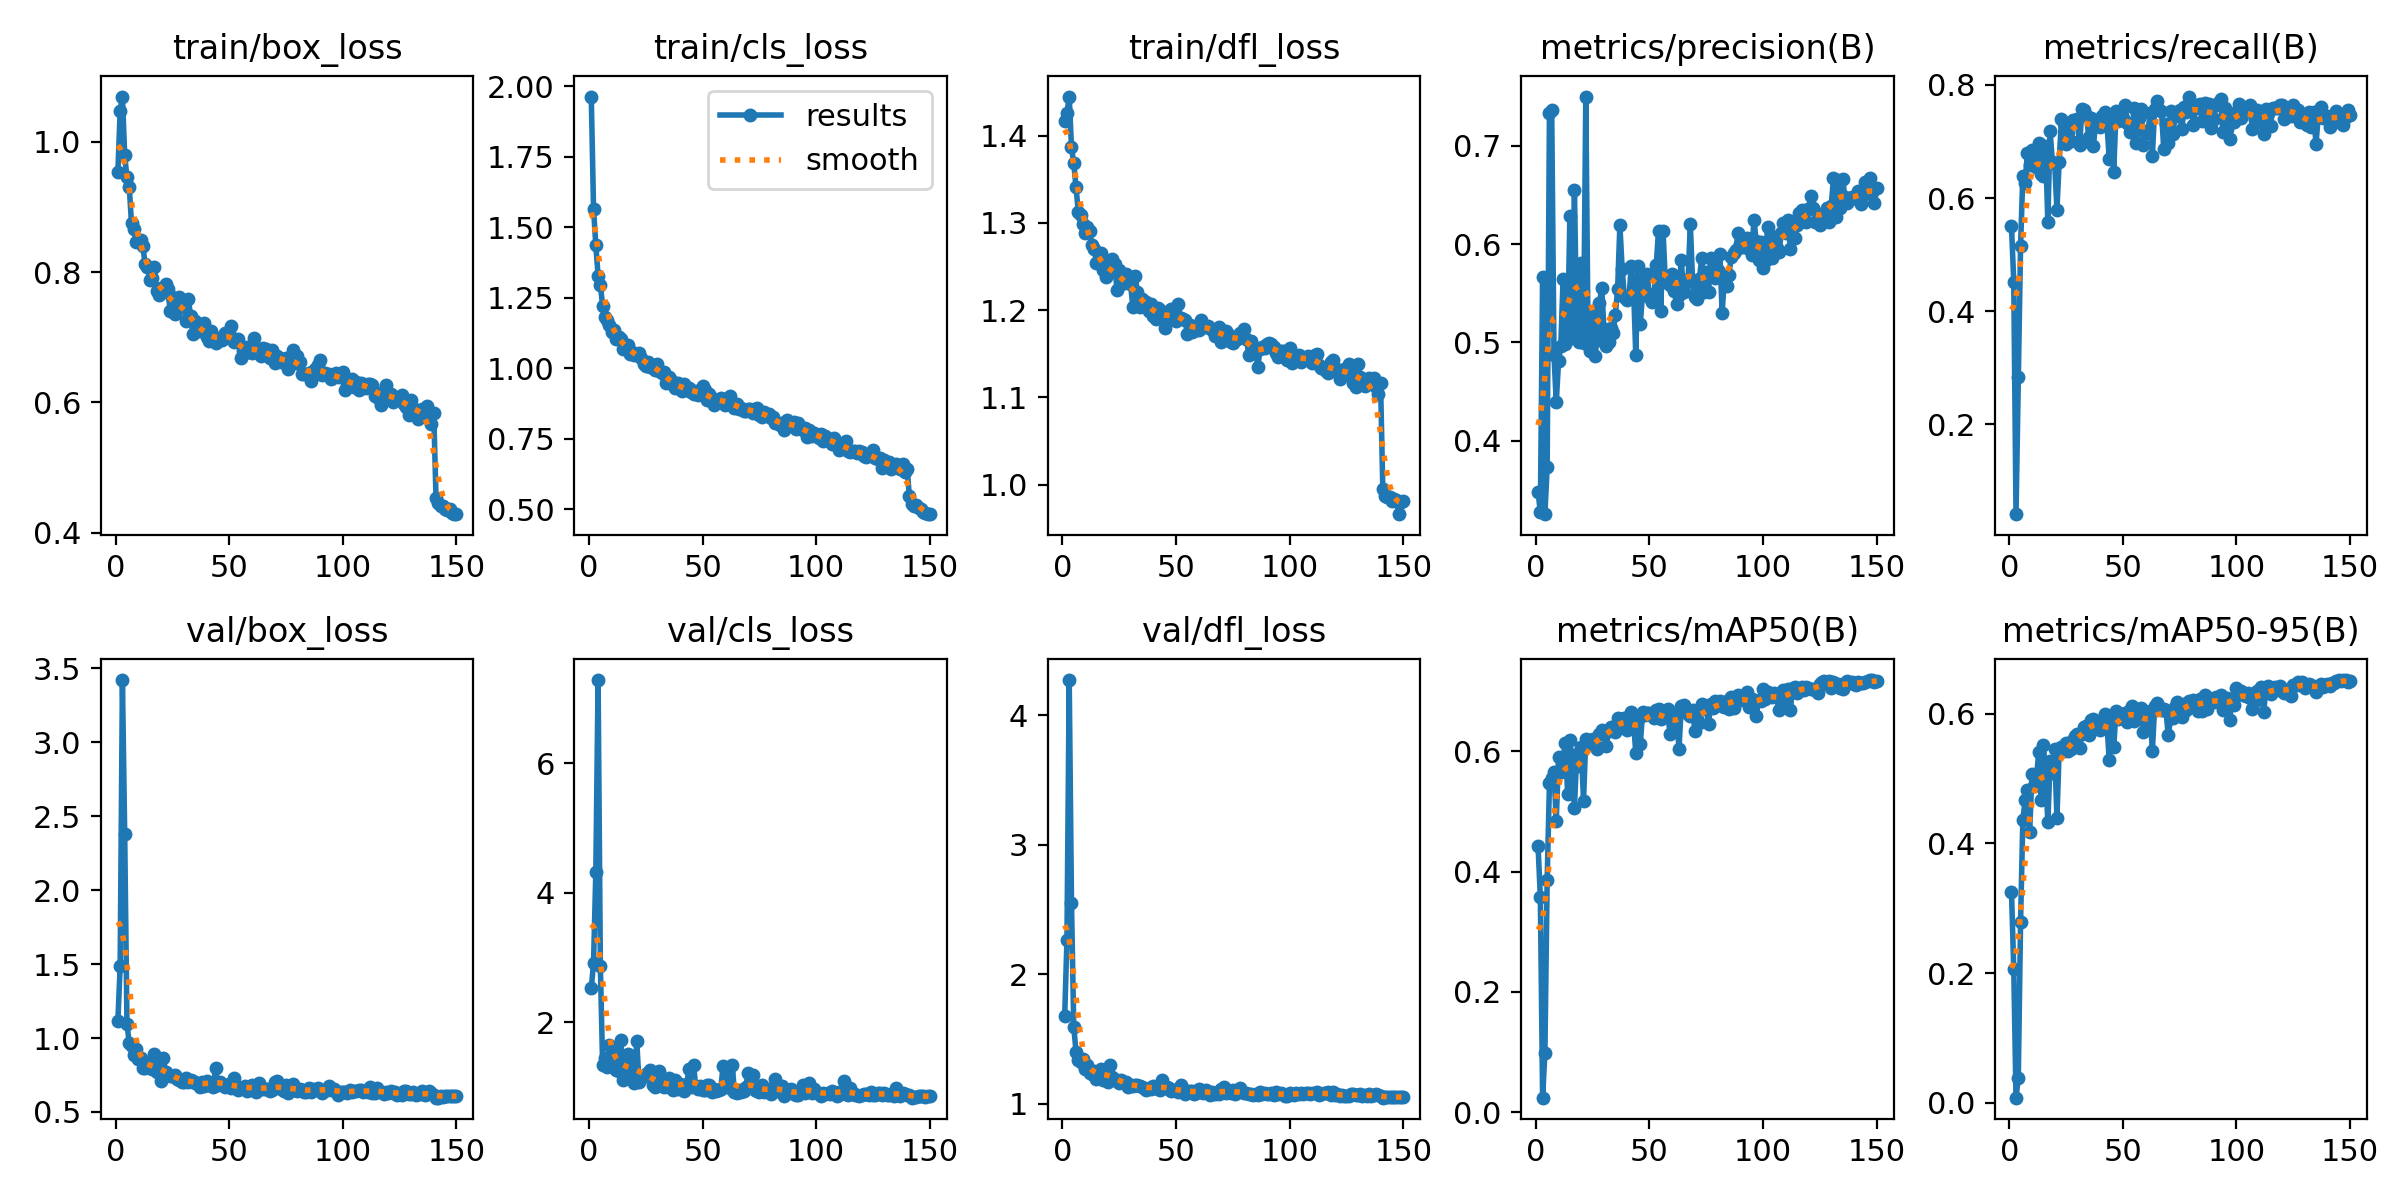

Data behind this chart, as committed beside it:
epoch, time, train/box_loss, train/cls_loss, train/dfl_loss, metrics/precision(B), metrics/recall(B), metrics/mAP50(B), metrics/mAP50-95(B), val/box_loss, val/cls_loss, val/dfl_loss, lr/pg0, lr/pg1, lr/pg2
1, 68.83, 0.9534, 1.963, 1.417, 0.3481, 0.5511, 0.4424, 0.3255, 1.117, 2.524, 1.675, 0.0004113, 0.0004113, 0.0004113
2, 116.4, 1.047, 1.565, 1.426, 0.327, 0.4524, 0.3571, 0.2068, 1.485, 2.919, 2.265, 0.0008225, 0.0008225, 0.0008225
3, 164, 1.069, 1.435, 1.445, 0.5666, 0.04123, 0.0242, 0.00789, 3.421, 4.322, 4.273, 0.001228, 0.001228, 0.001228
4, 212.1, 0.9791, 1.328, 1.387, 0.3253, 0.2841, 0.09797, 0.03848, 2.381, 7.289, 2.552, 0.001225, 0.001225, 0.001225
5, 259.8, 0.9449, 1.294, 1.368, 0.3728, 0.5151, 0.3856, 0.2783, 1.097, 2.866, 1.592, 0.001217, 0.001217, 0.001217
6, 307.3, 0.9306, 1.22, 1.341, 0.7336, 0.6399, 0.5465, 0.4365, 0.9646, 1.337, 1.404, 0.001209, 0.001209, 0.001209
7, 357.4, 0.8747, 1.182, 1.313, 0.7364, 0.6263, 0.555, 0.4663, 0.9476, 1.447, 1.335, 0.0012, 0.0012, 0.0012
8, 405.6, 0.8658, 1.172, 1.309, 0.4869, 0.6798, 0.5654, 0.4824, 0.888, 1.306, 1.321, 0.001192, 0.001192, 0.001192
9, 453.9, 0.8467, 1.154, 1.298, 0.439, 0.6581, 0.4845, 0.4173, 0.9243, 1.652, 1.348, 0.001184, 0.001184, 0.001184
10, 501.5, 0.8496, 1.129, 1.289, 0.4806, 0.6855, 0.5904, 0.5065, 0.8563, 1.435, 1.272, 0.001176, 0.001176, 0.001176
11, 549.5, 0.8492, 1.136, 1.295, 0.4964, 0.6705, 0.5657, 0.4889, 0.8669, 1.586, 1.298, 0.001167, 0.001167, 0.001167
12, 597.4, 0.8395, 1.104, 1.291, 0.5642, 0.6548, 0.5889, 0.5008, 0.8007, 1.257, 1.241, 0.001159, 0.001159, 0.001159
13, 645.2, 0.8117, 1.111, 1.274, 0.4984, 0.6978, 0.6136, 0.5402, 0.7995, 1.253, 1.231, 0.001151, 0.001151, 0.001151
14, 698.7, 0.8078, 1.105, 1.27, 0.5057, 0.6421, 0.5297, 0.4665, 0.8335, 1.72, 1.253, 0.001143, 0.001143, 0.001143
15, 746.7, 0.7884, 1.066, 1.254, 0.6291, 0.6383, 0.6192, 0.5519, 0.7943, 1.111, 1.194, 0.001135, 0.001135, 0.001135
16, 800.9, 0.7904, 1.075, 1.257, 0.5045, 0.6914, 0.5772, 0.5092, 0.7873, 1.199, 1.247, 0.001126, 0.001126, 0.001126
17, 848.7, 0.8078, 1.081, 1.266, 0.6554, 0.5576, 0.5059, 0.4321, 0.8925, 1.509, 1.266, 0.001118, 0.001118, 0.001118
18, 896.5, 0.7706, 1.051, 1.246, 0.5132, 0.7192, 0.5947, 0.5271, 0.7699, 1.14, 1.184, 0.00111, 0.00111, 0.00111
19, 944.5, 0.7654, 1.057, 1.237, 0.5002, 0.6636, 0.5761, 0.5079, 0.8101, 1.362, 1.249, 0.001102, 0.001102, 0.001102
20, 992.2, 0.7757, 1.047, 1.248, 0.5803, 0.6615, 0.6066, 0.5446, 0.7119, 1.06, 1.172, 0.001093, 0.001093, 0.001093
21, 1040, 0.7693, 1.048, 1.244, 0.4997, 0.5796, 0.5179, 0.4383, 0.8617, 1.71, 1.297, 0.001085, 0.001085, 0.001085
22, 1088, 0.7822, 1.055, 1.259, 0.7501, 0.6644, 0.6207, 0.5445, 0.7723, 1.085, 1.208, 0.001077, 0.001077, 0.001077
23, 1136, 0.7733, 1.035, 1.253, 0.5039, 0.7406, 0.6181, 0.5491, 0.7508, 1.145, 1.187, 0.001069, 0.001069, 0.001069
24, 1184, 0.7405, 1.014, 1.223, 0.4913, 0.7336, 0.6115, 0.543, 0.7443, 1.17, 1.183, 0.00106, 0.00106, 0.00106
25, 1232, 0.7619, 1.007, 1.246, 0.5324, 0.6949, 0.6198, 0.5546, 0.7417, 1.199, 1.163, 0.001052, 0.001052, 0.001052
26, 1286, 0.7351, 1.022, 1.229, 0.4867, 0.7166, 0.6087, 0.5428, 0.7497, 1.225, 1.188, 0.001044, 0.001044, 0.001044
27, 1334, 0.7463, 1.005, 1.231, 0.5026, 0.7006, 0.6038, 0.546, 0.7259, 1.261, 1.158, 0.001035, 0.001035, 0.001035
28, 1382, 0.7611, 1.009, 1.242, 0.5397, 0.7384, 0.628, 0.5589, 0.7139, 1.024, 1.168, 0.001027, 0.001027, 0.001027
29, 1454, 0.7505, 0.9933, 1.232, 0.5556, 0.7341, 0.6361, 0.5649, 0.7019, 1.007, 1.131, 0.001019, 0.001019, 0.001019
30, 1507, 0.7488, 1.015, 1.229, 0.5133, 0.7396, 0.6285, 0.5686, 0.7015, 1.017, 1.144, 0.001011, 0.001011, 0.001011
31, 1561, 0.7256, 0.9902, 1.204, 0.4963, 0.6944, 0.6089, 0.5476, 0.7268, 1.243, 1.141, 0.001002, 0.001002, 0.001002
32, 1609, 0.7589, 0.981, 1.239, 0.5, 0.7567, 0.6343, 0.5678, 0.7024, 1.059, 1.143, 0.0009942, 0.0009942, 0.0009942
33, 1656, 0.7327, 0.9869, 1.221, 0.515, 0.7556, 0.6398, 0.5787, 0.7167, 0.9963, 1.148, 0.000986, 0.000986, 0.000986
34, 1710, 0.7046, 0.9479, 1.203, 0.5096, 0.7468, 0.6364, 0.5809, 0.7107, 1.02, 1.14, 0.0009778, 0.0009778, 0.0009778
35, 1763, 0.7247, 0.9667, 1.213, 0.5281, 0.7081, 0.6318, 0.5662, 0.6976, 1.142, 1.132, 0.0009695, 0.0009695, 0.0009695
36, 1816, 0.7117, 0.9562, 1.207, 0.554, 0.7423, 0.6548, 0.5902, 0.6957, 0.9866, 1.126, 0.0009612, 0.0009612, 0.0009612
37, 1870, 0.7099, 0.9408, 1.21, 0.6193, 0.6918, 0.6518, 0.5916, 0.6702, 0.9548, 1.108, 0.000953, 0.000953, 0.000953
38, 1923, 0.7109, 0.9283, 1.199, 0.5749, 0.7305, 0.6485, 0.5838, 0.7002, 1.109, 1.126, 0.0009447, 0.0009447, 0.0009447
39, 1976, 0.7223, 0.9459, 1.207, 0.5457, 0.7375, 0.655, 0.5887, 0.6756, 0.9625, 1.117, 0.0009365, 0.0009365, 0.0009365
40, 2024, 0.7001, 0.9285, 1.194, 0.5436, 0.7261, 0.636, 0.5749, 0.7094, 1.045, 1.134, 0.0009283, 0.0009283, 0.0009283
41, 2077, 0.6941, 0.9199, 1.19, 0.5448, 0.7451, 0.659, 0.5893, 0.6799, 1.011, 1.123, 0.00092, 0.00092, 0.00092
42, 2130, 0.7095, 0.9439, 1.202, 0.578, 0.752, 0.6659, 0.5994, 0.6795, 0.942, 1.115, 0.0009118, 0.0009118, 0.0009118
43, 2184, 0.6983, 0.9231, 1.2, 0.5565, 0.7334, 0.649, 0.5856, 0.6679, 1.054, 1.106, 0.0009035, 0.0009035, 0.0009035
44, 2237, 0.6911, 0.9309, 1.197, 0.487, 0.6692, 0.5969, 0.5281, 0.7948, 1.278, 1.186, 0.0008952, 0.0008952, 0.0008952
45, 2285, 0.6984, 0.9157, 1.179, 0.5777, 0.7465, 0.6527, 0.5903, 0.6847, 0.9994, 1.124, 0.000887, 0.000887, 0.000887
46, 2338, 0.6954, 0.9098, 1.194, 0.519, 0.6459, 0.612, 0.5478, 0.7019, 1.347, 1.133, 0.0008787, 0.0008787, 0.0008787
47, 2392, 0.6962, 0.9174, 1.19, 0.5512, 0.7546, 0.6654, 0.6045, 0.6896, 0.9959, 1.122, 0.0008705, 0.0008705, 0.0008705
48, 2446, 0.7067, 0.9032, 1.202, 0.566, 0.7369, 0.6599, 0.5918, 0.6697, 0.9669, 1.098, 0.0008622, 0.0008622, 0.0008622
49, 2499, 0.703, 0.912, 1.199, 0.5693, 0.7497, 0.663, 0.5993, 0.6753, 1.013, 1.107, 0.000854, 0.000854, 0.000854
50, 2547, 0.707, 0.9371, 1.188, 0.5458, 0.7418, 0.664, 0.5989, 0.6884, 0.958, 1.104, 0.0008458, 0.0008458, 0.0008458
51, 2600, 0.7174, 0.9234, 1.207, 0.5413, 0.7649, 0.6594, 0.6004, 0.6642, 0.9504, 1.094, 0.0008375, 0.0008375, 0.0008375
52, 2648, 0.6919, 0.8871, 1.191, 0.549, 0.7319, 0.6546, 0.587, 0.729, 1.029, 1.148, 0.0008293, 0.0008293, 0.0008293
53, 2701, 0.6934, 0.9069, 1.19, 0.5786, 0.7162, 0.6691, 0.6048, 0.6747, 1.026, 1.097, 0.000821, 0.000821, 0.000821
54, 2755, 0.6975, 0.8927, 1.189, 0.6137, 0.7178, 0.6697, 0.6117, 0.6488, 0.9166, 1.075, 0.0008127, 0.0008127, 0.0008127
55, 2808, 0.6679, 0.8708, 1.172, 0.5322, 0.7597, 0.6544, 0.5892, 0.6618, 0.9698, 1.1, 0.0008045, 0.0008045, 0.0008045
56, 2860, 0.6793, 0.8813, 1.182, 0.6131, 0.6978, 0.6593, 0.5988, 0.6604, 0.9369, 1.1, 0.0007962, 0.0007962, 0.0007962
57, 2912, 0.6751, 0.8883, 1.175, 0.5618, 0.7412, 0.6603, 0.6016, 0.6783, 0.9613, 1.1, 0.000788, 0.000788, 0.000788
58, 2965, 0.6844, 0.8941, 1.18, 0.5628, 0.7583, 0.6702, 0.609, 0.6447, 0.9704, 1.077, 0.0007797, 0.0007797, 0.0007797
59, 3018, 0.6788, 0.8858, 1.178, 0.5586, 0.694, 0.6289, 0.5709, 0.6613, 1.331, 1.085, 0.0007715, 0.0007715, 0.0007715
60, 3072, 0.676, 0.8708, 1.177, 0.5693, 0.7193, 0.6525, 0.5966, 0.6821, 1.012, 1.113, 0.0007633, 0.0007633, 0.0007633
... 90 more rows
